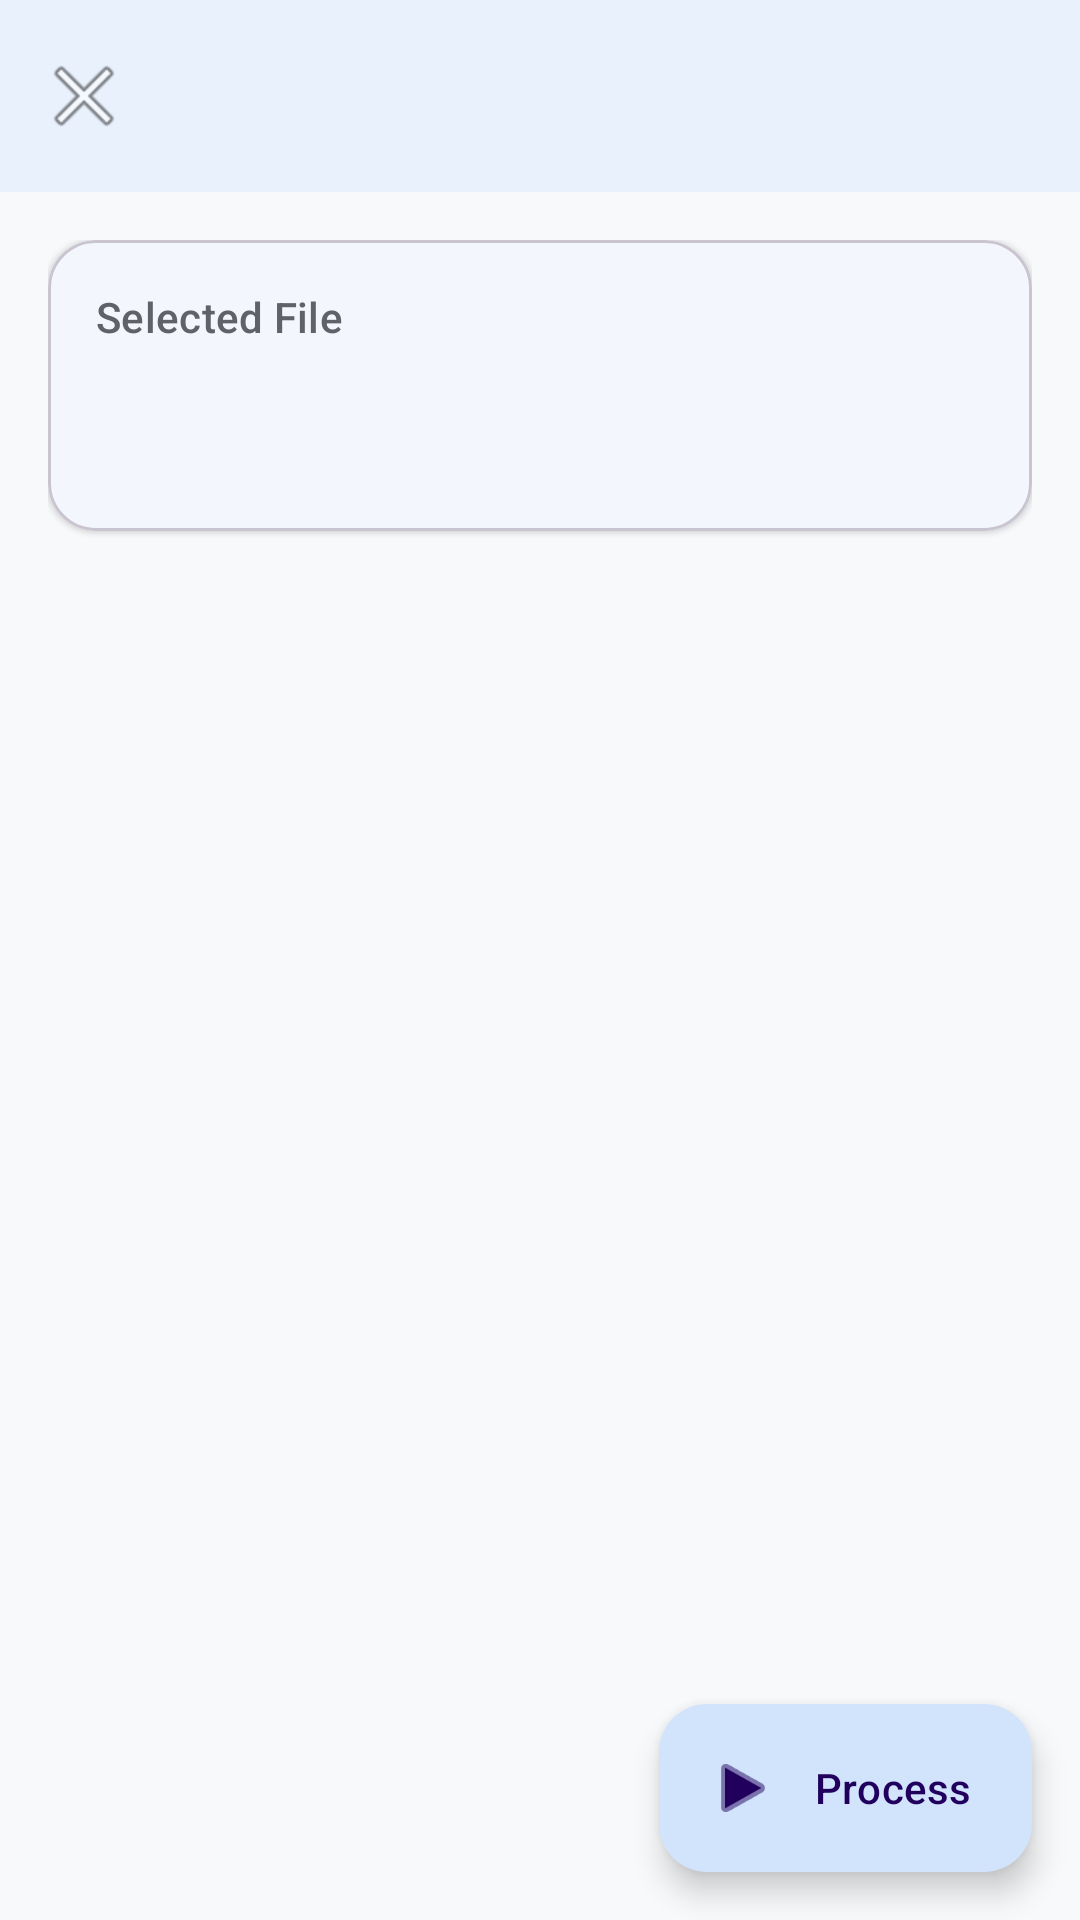

This screen was rendered from an Android layout file. Write that file and the resources it references.
<!-- AndroidManifest.xml: application theme Theme.PDFox -->
<!-- res/layout/fragment_tool_options.xml -->
<?xml version="1.0" encoding="utf-8"?>
<androidx.coordinatorlayout.widget.CoordinatorLayout xmlns:android="http://schemas.android.com/apk/res/android"
    xmlns:app="http://schemas.android.com/apk/res-auto"
    xmlns:tools="http://schemas.android.com/tools"
    android:layout_width="match_parent"
    android:layout_height="match_parent"
    android:background="@color/background"
    tools:context=".ui.tool.ToolOptionsFragment">

    <LinearLayout
        android:layout_width="match_parent"
        android:layout_height="match_parent"
        android:orientation="vertical">

        
        <com.google.android.material.appbar.MaterialToolbar
            android:id="@+id/toolbar"
            android:layout_width="match_parent"
            android:layout_height="?attr/actionBarSize"
            android:background="@color/surface"
            android:elevation="@dimen/elevation_app_bar"
            app:navigationIcon="@android:drawable/ic_menu_close_clear_cancel"
            app:titleTextColor="@color/on_surface" />

        
        <ScrollView
            android:layout_width="match_parent"
            android:layout_height="0dp"
            android:layout_weight="1"
            android:fillViewport="true">

            <LinearLayout
                android:layout_width="match_parent"
                android:layout_height="wrap_content"
                android:orientation="vertical"
                android:padding="@dimen/spacing_medium">

                
                <com.google.android.material.card.MaterialCardView
                    android:id="@+id/card_summary"
                    android:layout_width="match_parent"
                    android:layout_height="wrap_content"
                    android:layout_marginBottom="@dimen/spacing_medium"
                    app:cardBackgroundColor="@color/surface"
                    app:cardCornerRadius="@dimen/card_corner_radius"
                    app:cardElevation="@dimen/elevation_card">

                    <LinearLayout
                        android:layout_width="match_parent"
                        android:layout_height="wrap_content"
                        android:orientation="vertical"
                        android:padding="@dimen/spacing_medium">

                        <TextView
                            android:layout_width="wrap_content"
                            android:layout_height="wrap_content"
                            android:text="Selected File"
                            android:textAppearance="?attr/textAppearanceLabelLarge"
                            android:textColor="@color/on_surface_variant" />

                        <TextView
                            android:id="@+id/tv_filename"
                            android:layout_width="wrap_content"
                            android:layout_height="wrap_content"
                            android:layout_marginTop="@dimen/spacing_xs"
                            android:ellipsize="middle"
                            android:singleLine="true"
                            android:textAppearance="?attr/textAppearanceTitleMedium"
                            android:textColor="@color/on_surface"
                            android:textStyle="bold"
                            tools:text="document.pdf" />

                        <TextView
                            android:id="@+id/tv_file_info"
                            android:layout_width="wrap_content"
                            android:layout_height="wrap_content"
                            android:layout_marginTop="@dimen/spacing_xs"
                            android:textAppearance="?attr/textAppearanceBodySmall"
                            android:textColor="@color/on_surface_variant"
                            tools:text="2.4 MB - 15 pages" />
                    </LinearLayout>
                </com.google.android.material.card.MaterialCardView>

                
                <com.google.android.material.card.MaterialCardView
                    android:id="@+id/options_container"
                    android:layout_width="match_parent"
                    android:layout_height="wrap_content"
                    app:cardBackgroundColor="@color/surface"
                    app:cardCornerRadius="@dimen/card_corner_radius"
                    app:cardElevation="@dimen/elevation_card" />
            </LinearLayout>
        </ScrollView>
    </LinearLayout>

    
    <com.google.android.material.floatingactionbutton.ExtendedFloatingActionButton
        android:id="@+id/fab_process"
        android:layout_width="wrap_content"
        android:layout_height="wrap_content"
        android:layout_gravity="bottom|end"
        android:layout_margin="@dimen/spacing_medium"
        android:text="Process"
        app:icon="@android:drawable/ic_media_play" />
</androidx.coordinatorlayout.widget.CoordinatorLayout>
<!-- resources referenced by this layout -->
<resources>
  <color name="background">#F8F9FA</color>
  <color name="on_surface">#202124</color>
  <color name="on_surface_variant">#5F6368</color>
  <color name="surface">#FFFFFF</color>
  <dimen name="card_corner_radius">16dp</dimen>
  <dimen name="elevation_app_bar">4dp</dimen>
  <dimen name="elevation_card">1dp</dimen>
  <dimen name="spacing_medium">16dp</dimen>
  <dimen name="spacing_xs">4dp</dimen>
  <style name="Theme.PDFox" parent="Theme.Material3.Light.NoActionBar">
          
          <item name="colorPrimary">@color/primary</item>
          <item name="colorOnPrimary">@color/on_primary</item>
          <item name="colorPrimaryContainer">@color/primary_container</item>
          
          
          <item name="colorSecondary">@color/secondary</item>
          <item name="colorOnSecondary">@color/on_secondary</item>
          <item name="colorSecondaryContainer">@color/secondary_container</item>
          
          
          <item name="colorTertiary">@color/tertiary</item>
          <item name="colorOnTertiary">@color/on_tertiary</item>
          <item name="colorTertiaryContainer">@color/tertiary_container</item>
          
          
          <item name="colorError">@color/error</item>
          <item name="colorErrorContainer">@color/error_container</item>
          
          
          <item name="colorSurface">@color/surface</item>
          <item name="colorOnSurface">@color/on_surface</item>
          <item name="colorOnSurfaceVariant">@color/on_surface_variant</item>
          <item name="android:colorBackground">@color/background</item>
          
          
          <item name="android:statusBarColor">@android:color/transparent</item>
          <item name="android:navigationBarColor">@android:color/transparent</item>
          <item name="android:windowLightStatusBar">true</item>
          
          
          <item name="windowActionBar">false</item>
          <item name="windowNoTitle">true</item>
      </style>
  <color name="primary">#1A73E8</color>
  <color name="on_primary">#FFFFFF</color>
  <color name="primary_container">#D2E3FC</color>
  <color name="secondary">#EA4335</color>
  <color name="on_secondary">#FFFFFF</color>
  <color name="secondary_container">#FAD2CF</color>
  <color name="tertiary">#34A853</color>
  <color name="on_tertiary">#FFFFFF</color>
  <color name="tertiary_container">#CEEAD6</color>
  <color name="error">#D93025</color>
  <color name="error_container">#FCE8E6</color>
</resources>
